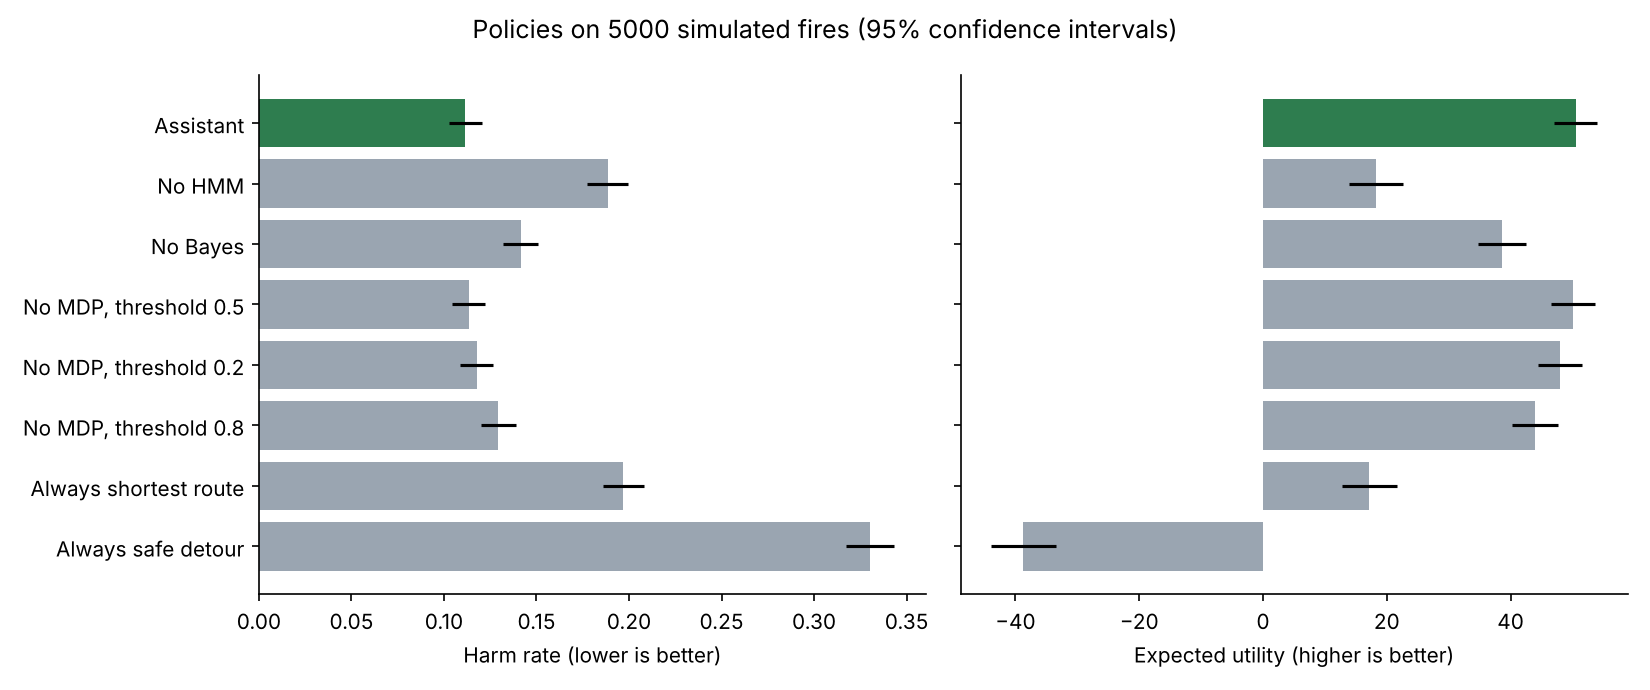

Source data for this figure (header and first rows):
policy, harm_rate, harm_se, mean_time, blocked_rate, utility, utility_se, wait_rate
Assistant (HMM + A* + Bayes + MDP), 0.1116, 0.004453, 4.867, 0.133, 50.49, 1.786, 0.0806
No HMM (ignores smoke sensors), 0.1884, 0.00553, 6.389, 0.2402, 18.25, 2.242, 0.325
No Bayes (ignores door camera), 0.1414, 0.004928, 4.846, 0.1722, 38.59, 1.974, 0.0802
No MDP, threshold 0.5 (hand-tuned), 0.1134, 0.004484, 4.532, 0.1356, 50.11, 1.796, 0.0
No MDP, threshold 0.2, 0.1178, 0.004559, 4.881, 0.1408, 48, 1.828, 0.0
No MDP, threshold 0.8, 0.1294, 0.004747, 4.298, 0.1588, 43.94, 1.899, 0.0
Always shortest route, 0.197, 0.005625, 4.0, 0.2576, 17.2, 2.25, 0.0
Always safe detour, 0.3302, 0.006651, 6.663, 0.4488, -38.74, 2.661, 0.0
